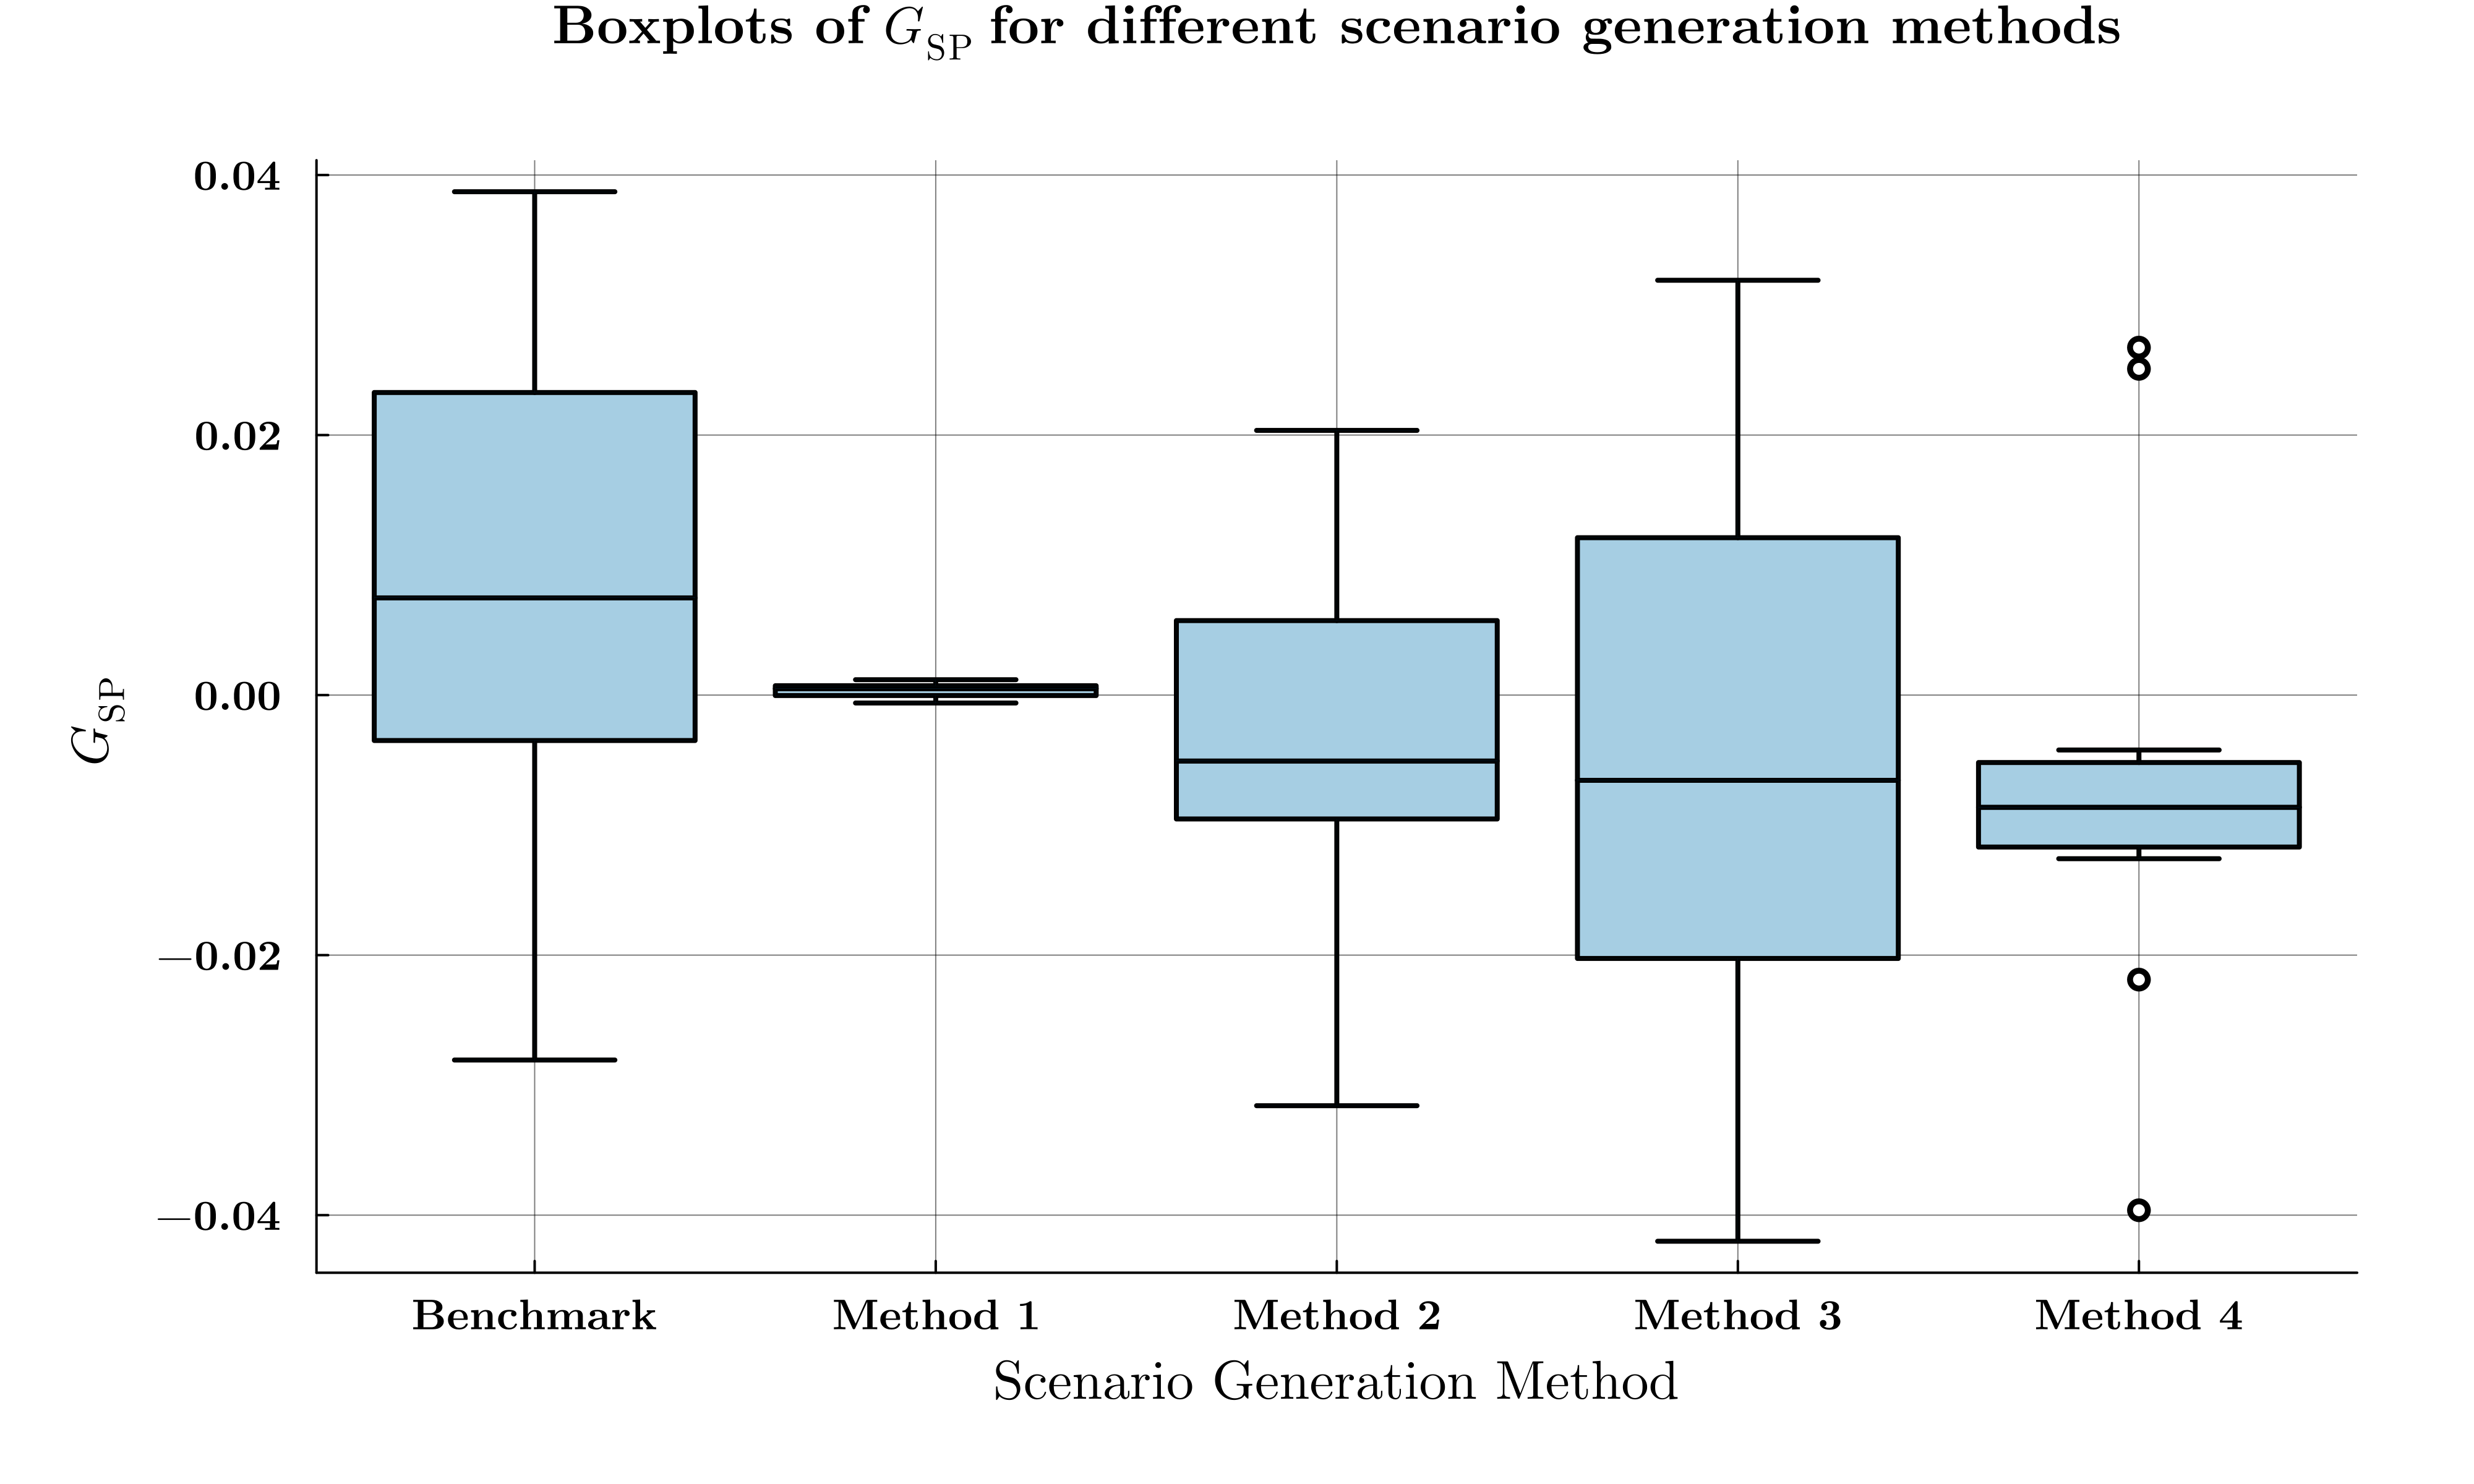

Values plotted in this chart, from the file beside it:
Benchmark, Method 1, Method 2, Method 3, Method 4
-0.005904, 0.0006301, -0.00981, -0.003845, 0.02509
0.003739, 0.0007326, -0.002604, 0.005302, -0.008996
0.003786, 0.001185, 0.001418, 0.01438, -0.03962
0.03368, -0.0006066, -0.008681, -0.02314, -0.02188
-0.02807, 0.0002449, 0.01197, -0.0116, -0.008542
0.01864, 0.0003669, 0.007169, 0.03191, -0.004223
0.03872, 0.0006852, -0.00753, 0.02038, -0.008713
-0.01179, -0.0001275, -0.03158, -0.03685, -0.008075
0.01117, 0.0007393, 0.02036, -0.04201, 0.02673
0.02482, -0.0003615, -0.02531, -0.009263, -0.01258
